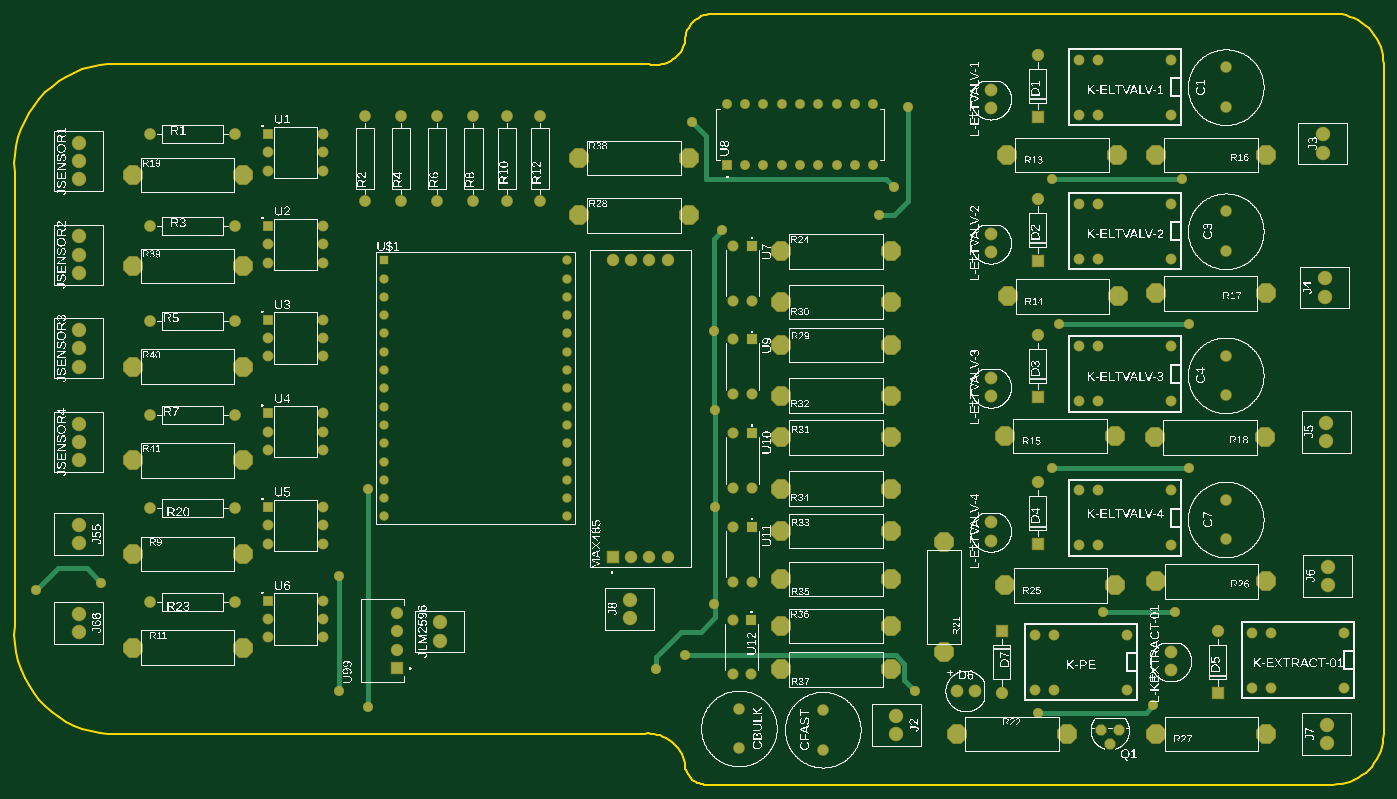
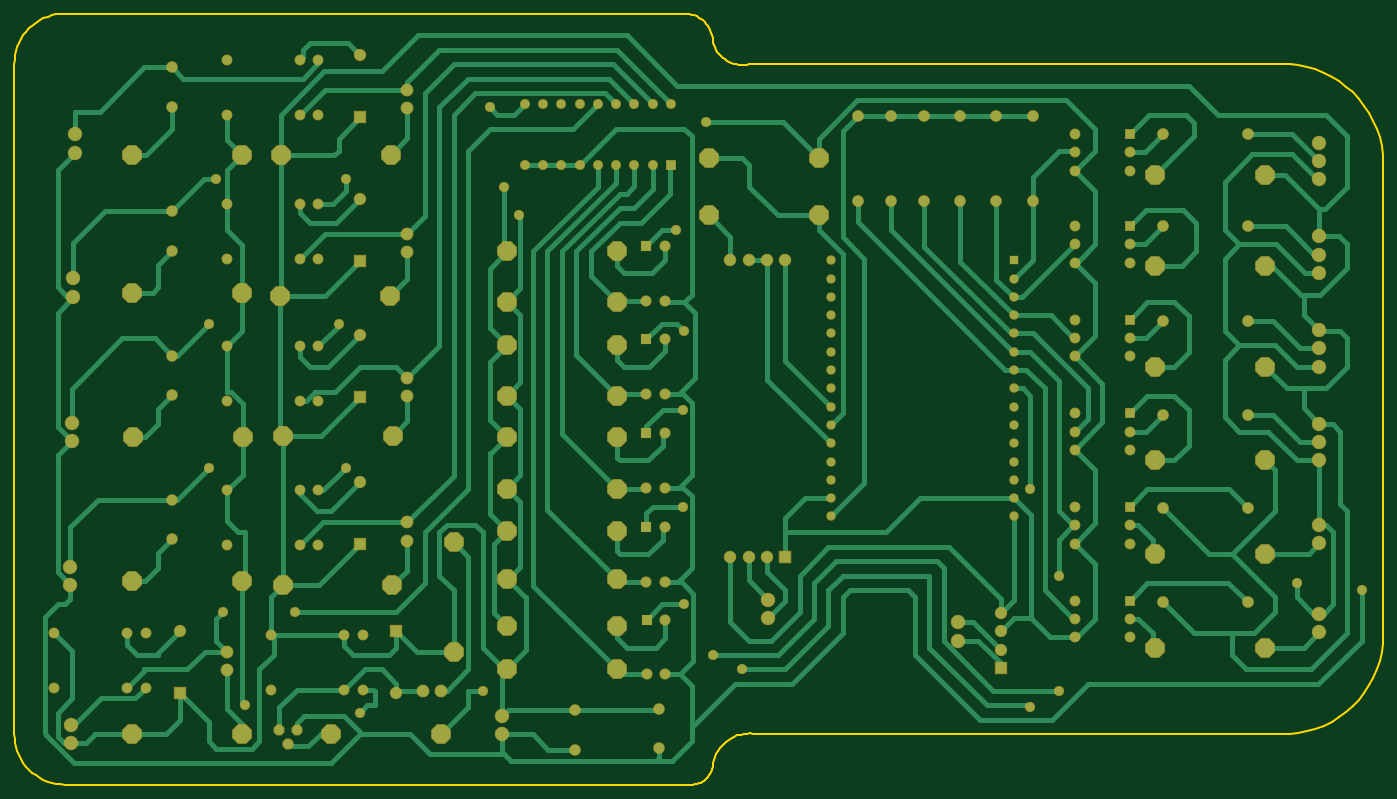
Circuit board: 6 layer files. Board 190.0 x 107.0 mm.
- bottom_copper: copper_bottom.gbr (29738 bytes)
- top_copper: copper_top.gbr (8944 bytes)
- outline: profile.gbr (3198 bytes)
- top_silk: silkscreen_top.gbr (668723 bytes)
- bottom_mask: soldermask_bottom.gbr (7865 bytes)
- top_mask: soldermask_top.gbr (7862 bytes)

=== bottom_copper: copper_bottom.gbr (29738 bytes, source omitted) ===
=== top_copper: copper_top.gbr (8944 bytes, source omitted) ===
=== outline: profile.gbr ===
G04 EAGLE Gerber RS-274X export*
G75*
%MOMM*%
%FSLAX34Y34*%
%LPD*%
%IN*%
%IPPOS*%
%AMOC8*
5,1,8,0,0,1.08239X$1,22.5*%
G01*
G04 Define Apertures*
%ADD10C,0.254000*%
D10*
X360000Y-790000D02*
X359661Y-802240D01*
X360390Y-814463D01*
X362182Y-826575D01*
X365023Y-838486D01*
X368891Y-850103D01*
X373756Y-861340D01*
X379583Y-872109D01*
X386326Y-882330D01*
X393934Y-891924D01*
X402349Y-900818D01*
X411508Y-908946D01*
X421340Y-916244D01*
X431770Y-922657D01*
X442720Y-928137D01*
X454106Y-932641D01*
X465841Y-936137D01*
X477836Y-938596D01*
X490000Y-940000D01*
X1230000Y-940000D01*
X1234396Y-939319D01*
X1238834Y-939023D01*
X1243282Y-939116D01*
X1247704Y-939595D01*
X1252068Y-940458D01*
X1256340Y-941699D01*
X1260487Y-943307D01*
X1264479Y-945270D01*
X1268284Y-947574D01*
X1271874Y-950200D01*
X1275222Y-953130D01*
X1278301Y-956340D01*
X1281089Y-959806D01*
X1283564Y-963502D01*
X1285708Y-967400D01*
X1287504Y-971470D01*
X1288938Y-975680D01*
X1290000Y-980000D01*
X1290114Y-982615D01*
X1290456Y-985209D01*
X1291022Y-987765D01*
X1291809Y-990261D01*
X1292811Y-992679D01*
X1294019Y-995000D01*
X1295425Y-997207D01*
X1297019Y-999284D01*
X1298787Y-1001213D01*
X1300716Y-1002981D01*
X1302793Y-1004575D01*
X1305000Y-1005981D01*
X1307321Y-1007189D01*
X1309739Y-1008191D01*
X1312235Y-1008978D01*
X1314791Y-1009544D01*
X1317385Y-1009886D01*
X1320000Y-1010000D01*
X2190000Y-1010000D01*
X2196101Y-1009734D01*
X2202155Y-1008937D01*
X2208117Y-1007615D01*
X2213941Y-1005778D01*
X2219583Y-1003442D01*
X2225000Y-1000622D01*
X2230150Y-997341D01*
X2234995Y-993623D01*
X2239497Y-989497D01*
X2243623Y-984995D01*
X2247341Y-980150D01*
X2250622Y-975000D01*
X2253442Y-969583D01*
X2255778Y-963941D01*
X2257615Y-958117D01*
X2258937Y-952155D01*
X2259734Y-946101D01*
X2260000Y-940000D01*
X2260000Y-10000D01*
X2259734Y-3899D01*
X2258937Y2155D01*
X2257615Y8117D01*
X2255779Y13941D01*
X2253442Y19583D01*
X2250622Y25000D01*
X2247341Y30150D01*
X2243623Y34995D01*
X2239498Y39497D01*
X2234995Y43623D01*
X2230150Y47341D01*
X2225000Y50622D01*
X2219583Y53442D01*
X2213941Y55779D01*
X2208117Y57615D01*
X2202155Y58937D01*
X2196101Y59734D01*
X2190000Y60000D01*
X1330000Y60000D01*
X1326514Y59848D01*
X1323054Y59392D01*
X1319647Y58637D01*
X1316319Y57588D01*
X1313095Y56252D01*
X1310000Y54641D01*
X1307057Y52766D01*
X1304289Y50642D01*
X1301716Y48284D01*
X1299358Y45712D01*
X1297234Y42943D01*
X1295359Y40000D01*
X1293748Y36905D01*
X1292412Y33681D01*
X1291363Y30353D01*
X1290608Y26946D01*
X1290152Y23486D01*
X1290000Y20000D01*
X1288976Y16552D01*
X1287656Y13206D01*
X1286049Y9988D01*
X1284168Y6922D01*
X1282026Y4032D01*
X1279641Y1340D01*
X1277030Y-1135D01*
X1274214Y-3372D01*
X1271213Y-5355D01*
X1268051Y-7070D01*
X1264752Y-8502D01*
X1261340Y-9641D01*
X1257842Y-10479D01*
X1254284Y-11008D01*
X1250694Y-11225D01*
X1247098Y-11129D01*
X1243524Y-10719D01*
X1240000Y-10000D01*
X490000Y-10000D01*
X477836Y-11404D01*
X465841Y-13863D01*
X454106Y-17359D01*
X442720Y-21863D01*
X431770Y-27343D01*
X421340Y-33756D01*
X411508Y-41054D01*
X402349Y-49182D01*
X393934Y-58076D01*
X386326Y-67670D01*
X379583Y-77891D01*
X373756Y-88660D01*
X368891Y-99897D01*
X365023Y-111514D01*
X362182Y-123425D01*
X360390Y-135537D01*
X359661Y-147760D01*
X360000Y-160000D01*
X360000Y-790000D01*
M02*

=== top_silk: silkscreen_top.gbr (668723 bytes, source omitted) ===
=== bottom_mask: soldermask_bottom.gbr (7865 bytes, source omitted) ===
=== top_mask: soldermask_top.gbr (7862 bytes, source omitted) ===
